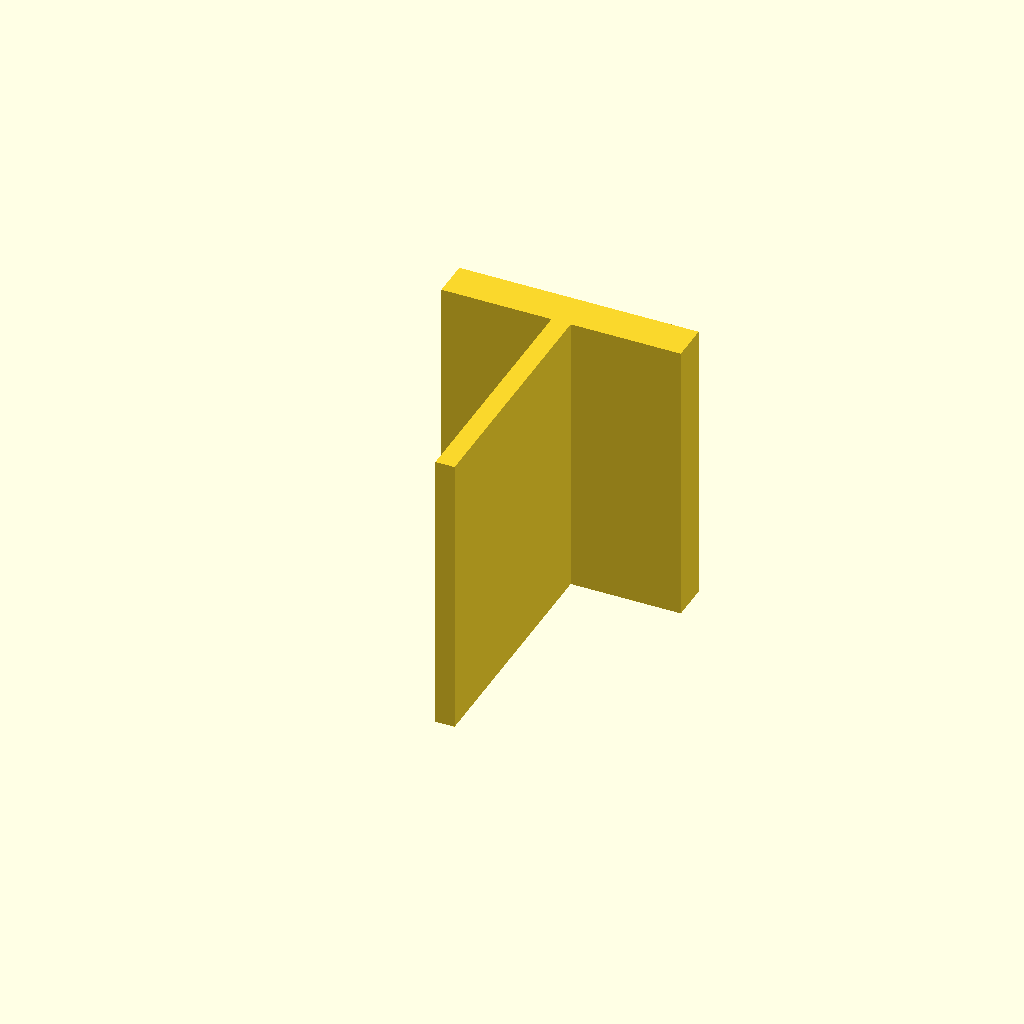
Cell 1: rendered with the file's own defaults.
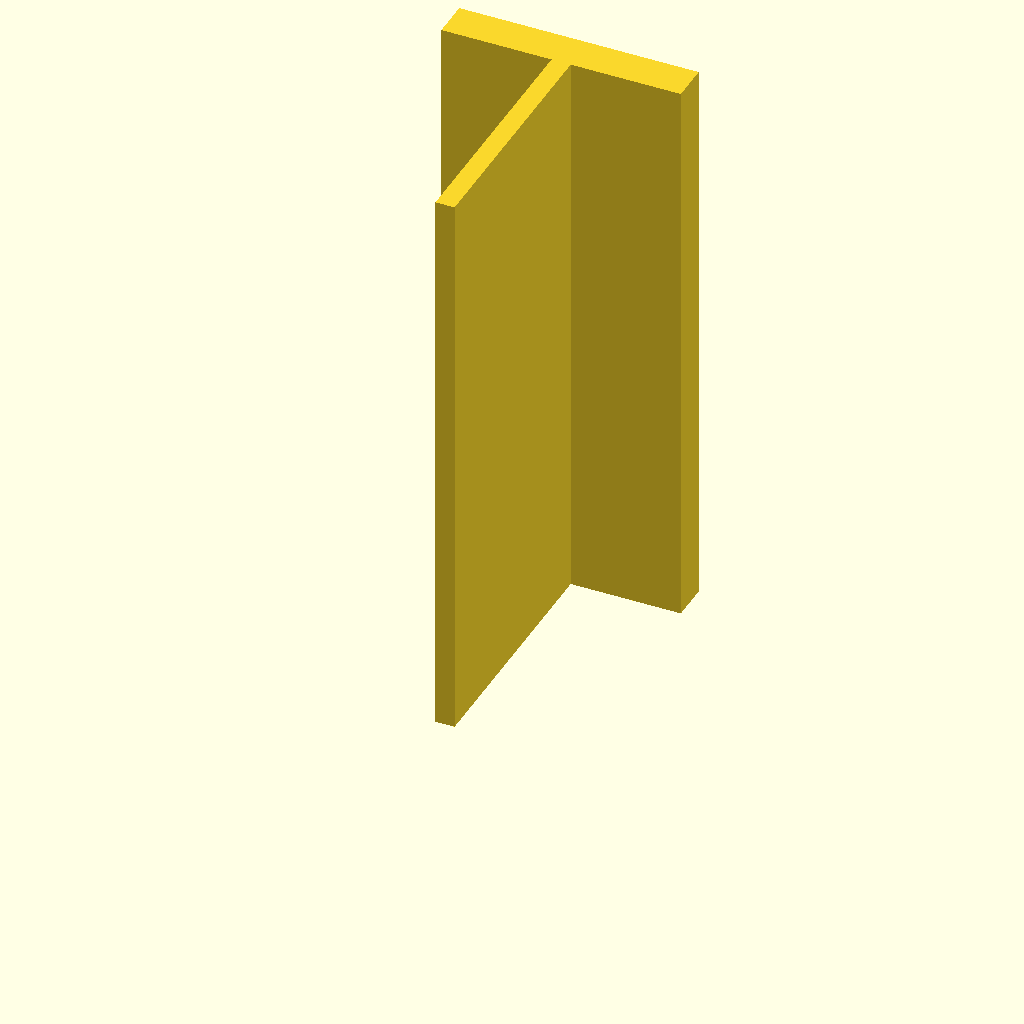
Cell 2: the same model with plate_t = 120.
One fixed orthographic camera (rotation 55°, 0°, 25°; colour scheme Cornfield) for every cell.
The OpenSCAD source (optional_data/data/sketch3/structsections/part_0225.scad):
$fn = 32;

// ----------------------------------------------------------------------
// Structural section: tee 50 x 60 mm
// ----------------------------------------------------------------------

// --- parameters (mm) ---
sec_w = 50;               // tee width, X
sec_h = 60;               // tee height, Y
flange_t = 8;             // top flange thickness
web_t = 4;                // web thickness
plate_t = 60;             // cut length, Z (extrusion height)

profile = [[23, 0], [27, 0], [27, 52], [50, 52], [50, 60], [0, 60], [0, 52], [23, 52]];  // primary outline, 8 points, counter clockwise

// --- the one profile operation ---
linear_extrude(height = plate_t) polygon(points = profile);
Parameter table extracted from the source (name, type, default, range or options):
sec_w: number, default 50
sec_h: number, default 60
flange_t: number, default 8
web_t: number, default 4
plate_t: number, default 60
